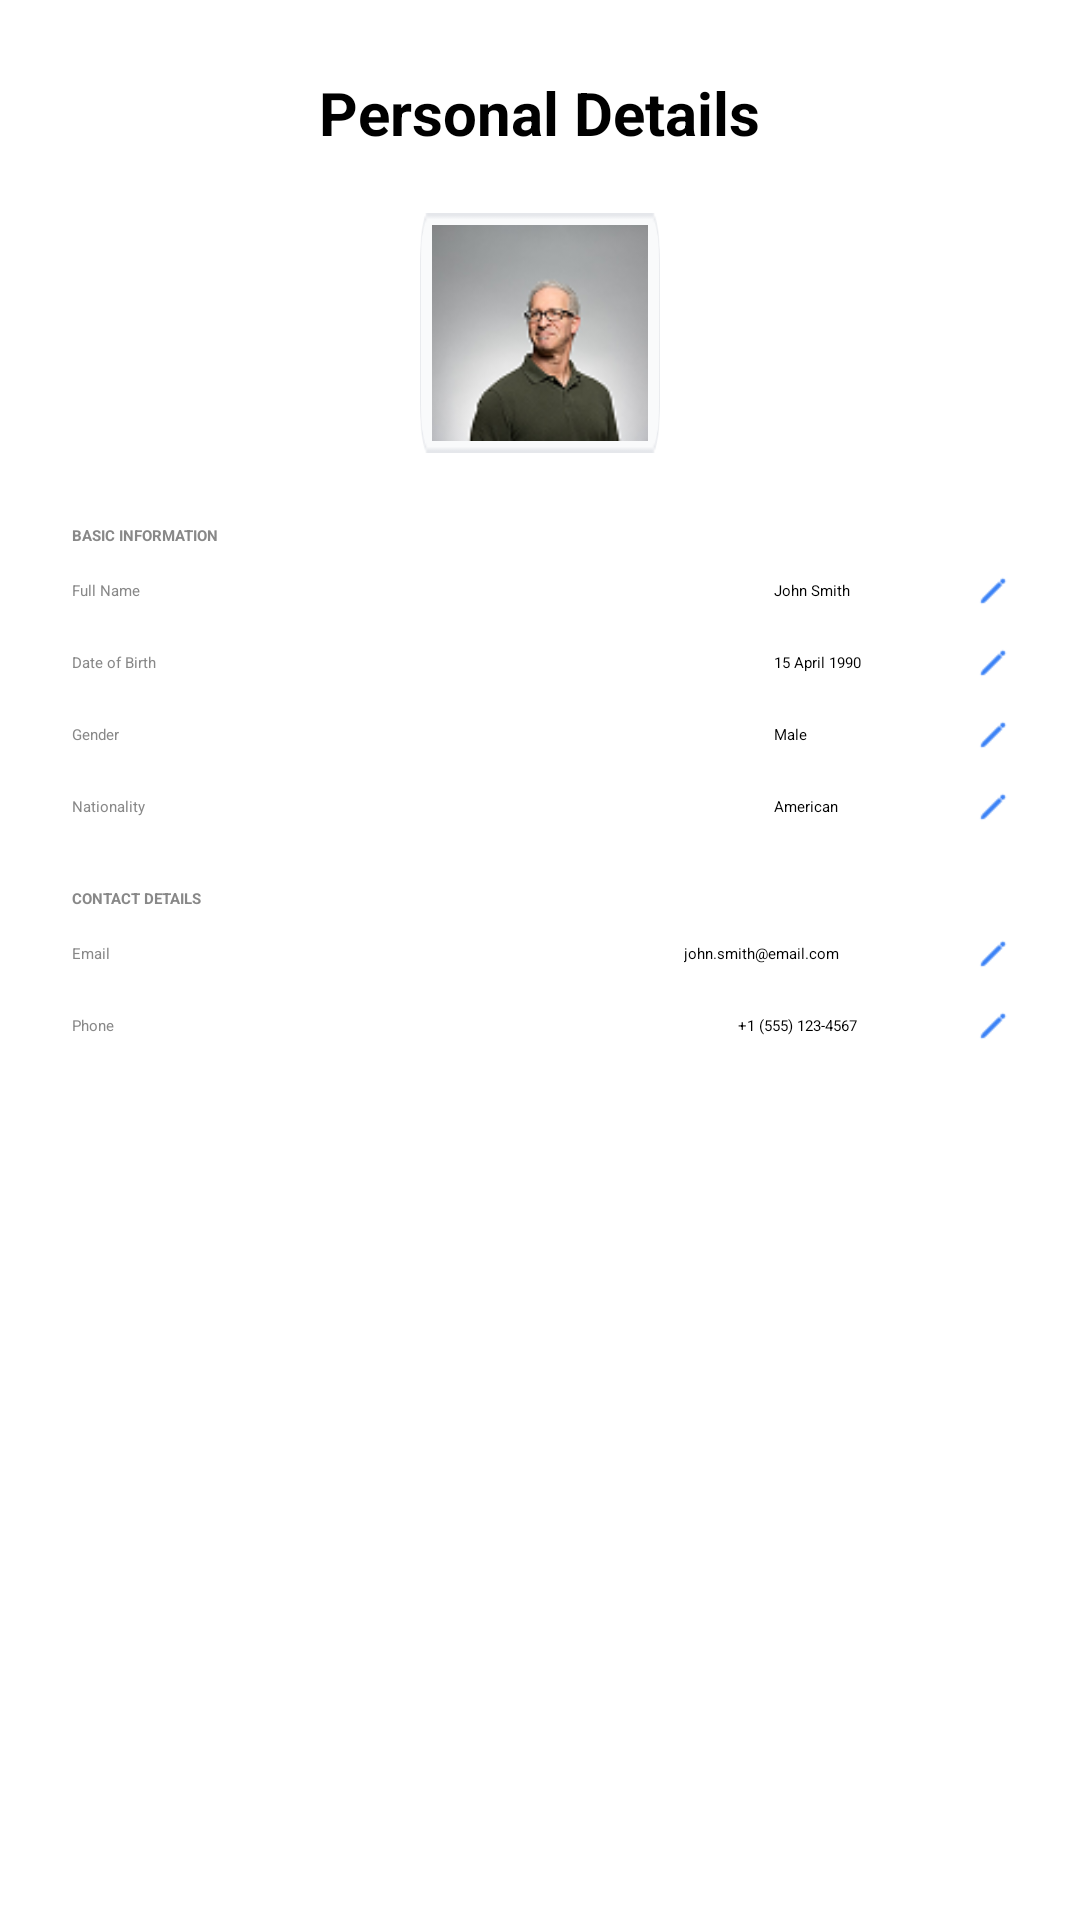

The Android layout XML behind this screen, and the referenced resources:
<!-- AndroidManifest.xml: application theme Theme.FinanceTrack -->
<!-- res/layout/activity_personal_details.xml -->
<?xml version="1.0" encoding="utf-8"?>
<ScrollView xmlns:android="http://schemas.android.com/apk/res/android"
    xmlns:app="http://schemas.android.com/apk/res-auto"
    android:id="@+id/main"
    android:layout_width="match_parent"
    android:layout_height="match_parent"
    android:background="#FFFFFF">

    <LinearLayout
        android:layout_width="match_parent"
        android:layout_height="wrap_content"
        android:orientation="vertical"
        android:padding="24dp"
        android:background="#FFFFFF">

        
        <TextView
            android:layout_width="wrap_content"
            android:layout_height="wrap_content"
            android:text="Personal Details"
            android:textStyle="bold"
            android:textSize="20sp"
            android:layout_gravity="center_horizontal"
            android:paddingBottom="20dp" />

        
        <ImageView
            android:layout_width="80dp"
            android:layout_height="80dp"
            android:src="@drawable/profile_pic"
            android:layout_gravity="center_horizontal"
            android:background="@drawable/mailframe"
            android:padding="4dp"
            android:contentDescription="Profile Picture" />

        <Space
            android:layout_width="match_parent"
            android:layout_height="24dp" />

        
        <TextView
            android:layout_width="wrap_content"
            android:layout_height="wrap_content"
            android:text="BASIC INFORMATION"
            android:textStyle="bold"
            android:textColor="#888888" />

        
        <LinearLayout
            android:orientation="horizontal"
            android:layout_width="match_parent"
            android:layout_height="wrap_content"
            android:gravity="center_vertical"
            android:paddingTop="6dp">

            <TextView
                android:layout_weight="1"
                android:layout_width="0dp"
                android:layout_height="wrap_content"
                android:text="Full Name"
                android:textColor="#888888"/>

            <EditText
                android:layout_width="wrap_content"
                android:layout_height="wrap_content"
                android:ems="10"
                android:text="John Smith"
                android:background="@null"
                android:inputType="textPersonName"
                android:padding="0dp" />

            <ImageView
                android:id="@+id/ivEditFullName"
                android:layout_width="18dp"
                android:layout_height="18dp"
                android:src="@drawable/edit"
                app:tint="@color/black"
                android:paddingStart="8dp"
                android:clickable="true"
                android:focusable="true" />
        </LinearLayout>

        
        <LinearLayout
            android:orientation="horizontal"
            android:layout_width="match_parent"
            android:layout_height="wrap_content"
            android:gravity="center_vertical"
            android:paddingTop="6dp">

            <TextView
                android:layout_weight="1"
                android:layout_width="0dp"
                android:layout_height="wrap_content"
                android:text="Date of Birth"
                android:textColor="#888888"/>

            <EditText
                android:layout_width="wrap_content"
                android:layout_height="wrap_content"
                android:ems="10"
                android:text="15 April 1990"
                android:background="@null"
                android:inputType="date"
                android:padding="0dp" />

            <ImageView
                android:id="@+id/ivEditDob"
                android:layout_width="18dp"
                android:layout_height="18dp"
                android:src="@drawable/edit"
                app:tint="@color/black"
                android:paddingStart="8dp"
                android:clickable="true"
                android:focusable="true" />
        </LinearLayout>

        
        <LinearLayout
            android:orientation="horizontal"
            android:layout_width="match_parent"
            android:layout_height="wrap_content"
            android:gravity="center_vertical"
            android:paddingTop="6dp">

            <TextView
                android:layout_weight="1"
                android:layout_width="0dp"
                android:layout_height="wrap_content"
                android:text="Gender"
                android:textColor="#888888"/>

            <EditText
                android:layout_width="wrap_content"
                android:layout_height="wrap_content"
                android:ems="10"
                android:text="Male"
                android:background="@null"
                android:inputType="text"
                android:padding="0dp" />

            <ImageView
                android:id="@+id/ivEditGender"
                android:layout_width="18dp"
                android:layout_height="18dp"
                android:src="@drawable/edit"
                app:tint="@color/black"
                android:paddingStart="8dp"
                android:clickable="true"
                android:focusable="true" />
        </LinearLayout>

        
        <LinearLayout
            android:orientation="horizontal"
            android:layout_width="match_parent"
            android:layout_height="wrap_content"
            android:gravity="center_vertical"
            android:paddingTop="6dp">

            <TextView
                android:layout_weight="1"
                android:layout_width="0dp"
                android:layout_height="wrap_content"
                android:text="Nationality"
                android:textColor="#888888"/>

            <EditText
                android:layout_width="wrap_content"
                android:layout_height="wrap_content"
                android:ems="10"
                android:text="American"
                android:background="@null"
                android:inputType="text"
                android:padding="0dp" />

            <ImageView
                android:id="@+id/ivEditNationality"
                android:layout_width="18dp"
                android:layout_height="18dp"
                android:src="@drawable/edit"
                app:tint="@color/black"
                android:paddingStart="8dp"
                android:clickable="true"
                android:focusable="true" />
        </LinearLayout>

        
        <TextView
            android:layout_marginTop="18dp"
            android:layout_width="wrap_content"
            android:layout_height="wrap_content"
            android:text="CONTACT DETAILS"
            android:textStyle="bold"
            android:textColor="#888888" />

        
        <LinearLayout
            android:orientation="horizontal"
            android:layout_width="match_parent"
            android:layout_height="wrap_content"
            android:gravity="center_vertical"
            android:paddingTop="6dp">

            <TextView
                android:layout_width="wrap_content"
                android:layout_height="wrap_content"
                android:layout_weight="1"
                android:text="Email"
                android:textColor="#888888" />

            <EditText
                android:layout_width="wrap_content"
                android:layout_height="wrap_content"
                android:background="@null"
                android:ems="15"
                android:inputType="textEmailAddress"
                android:padding="0dp"
                android:text="john.smith@email.com" />

            <ImageView
                android:id="@+id/ivEditEmail"
                android:layout_width="18dp"
                android:layout_height="18dp"
                android:src="@drawable/edit"
                app:tint="@color/black"
                android:paddingStart="8dp"
                android:clickable="true"
                android:focusable="true" />
        </LinearLayout>

        
        <LinearLayout
            android:orientation="horizontal"
            android:layout_width="match_parent"
            android:layout_height="wrap_content"
            android:gravity="center_vertical"
            android:paddingTop="6dp">

            <TextView
                android:layout_weight="1"
                android:layout_width="0dp"
                android:layout_height="wrap_content"
                android:text="Phone"
                android:textColor="#888888"/>

            <EditText
                android:layout_width="wrap_content"
                android:layout_height="wrap_content"
                android:ems="12"
                android:text="+1 (555) 123-4567"
                android:background="@null"
                android:inputType="phone"
                android:padding="0dp" />

            <ImageView
                android:id="@+id/ivEditPhone"
                android:layout_width="18dp"
                android:layout_height="18dp"
                android:src="@drawable/edit"
                app:tint="@color/black"
                android:paddingStart="8dp"
                android:clickable="true"
                android:focusable="true" />
        </LinearLayout>

        
        <Button
            android:id="@+id/btn_logout"
            android:layout_width="match_parent"
            android:layout_height="wrap_content"
            android:text="Logout"
            android:textAllCaps="false"
            android:textColor="@android:color/white"
            android:backgroundTint="@color/design_default_color_error"
            android:layout_marginTop="24dp"
            android:padding="12dp" />

    </LinearLayout>
</ScrollView>
<!-- resources referenced by this layout -->
<resources>
  <color name="black">#FF000000</color>
  <!-- drawable edit: png bitmap (drawable, 317 bytes) -->
  <!-- drawable mailframe: png bitmap (drawable, 1247 bytes) -->
  <!-- drawable profile_pic: png bitmap (drawable, 11942 bytes) -->
  <style name="Theme.FinanceTrack" parent="Base.Theme.FinanceTrack">
          
          <item name="android:navigationBarColor">@android:color/transparent</item>
          <item name="android:statusBarColor">@android:color/transparent</item>
          <item name="android:windowLightStatusBar">?attr/isLightTheme</item>
      </style>
</resources>
